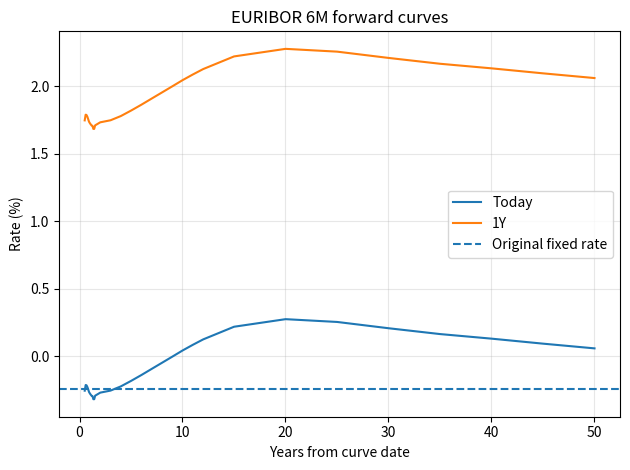

Source code (Python):
"""EUR 10m payer swap par-rate calculation and one-year revaluation."""
from __future__ import annotations
import numpy as np
import matplotlib.pyplot as plt

NOTIONAL = 10_000_000.0
START_DATE = 43928.0
VALUATION_1Y = 44294.0
TODAY_DISCOUNT_DATES = np.array([43935,43938,43945,43963,43992,44022,44054,44084,44116,44145,44175,44208,44237,44265,44298,44481,44663,44845,45028,45392,45757,46122,46489,46854,47218,47583,47948,48316,49409,51236,53064,54891,56716,58543,62193], dtype=float)
TODAY_DISCOUNTS = np.array([1.000063,1.000088,1.000177,1.000405,1.000773,1.001167,1.001584,1.00198,1.002369,1.002778,1.003175,1.003617,1.004017,1.004411,1.00486,1.00748,1.009914,1.012269,1.014492,1.018109,1.020539,1.02178,1.021856,1.020882,1.018847,1.015832,1.012106,1.007666,0.993762,0.977565,0.974523,0.981189,0.991171,1.000807,1.031432])
TODAY_FORWARD_DATES = np.array([44111,44144,44174,44207,44236,44264,44295,44326,44356,44386,44417,44448,44480,44662,45027,45391,45756,46121,46486,46853,47217,47582,47947,48313,49408,51235,53063,54890,56713,58540,60366,62192], dtype=float)
TODAY_FORWARD_RATES = np.array([-0.253,-0.211,-0.213,-0.227,-0.245,-0.263,-0.274,-0.283,-0.291,-0.293,-0.316,-0.316,-0.29,-0.2674,-0.25224,-0.2212,-0.1804,-0.13708,-0.0917,-0.0463,-0.0012,0.04456,0.08664,0.12658,0.2202,0.2762,0.25556,0.209,0.1659,0.132,0.095,0.0601]) / 100.0
Y1_DISCOUNT_DATES = np.array([44300,44303,44310,44328,44357,44387,44419,44449,44481,44510,44540,44573,44602,44630,44663,44846,45028,45210,45393,45757,46122,46487,46854,47219,47583,47948,48313,48681,49774,51601,53429,55256,57081,58908,62558], dtype=float)
Y1_DISCOUNTS = np.array([0.9997994375,0.9997135040,0.9995130638,0.9989985272,0.9981712671,0.9973293362,0.9964305548,0.9955932935,0.9946946085,0.9938876324,0.9930557529,0.9921462248,0.9913600600,0.9906088958,0.9897364976,0.9848783205,0.9799510078,0.9749946954,0.9699237797,0.9592638740,0.9477599046,0.9355222579,0.9225831896,0.9092006862,0.8954216497,0.8812806676,0.8670508340,0.8526676996,0.8120687472,0.7560125934,0.7138126970,0.6806071012,0.6517689052,0.6250704687,0.5813627743])
Y1_FORWARD_DATES = np.array([44476,44509,44539,44572,44601,44629,44660,44691,44721,44751,44782,44813,44845,45027,45392,45756,46121,46486,46851,47218,47582,47947,48312,48678,49773,51600,53428,55255,57078,58905,60731,62557], dtype=float)
Y1_FORWARD_RATES = np.array([1.747,1.789,1.787,1.773,1.755,1.737,1.726,1.717,1.709,1.707,1.684,1.684,1.71,1.7326,1.74776,1.7788,1.8196,1.86292,1.9083,1.9537,1.9988,2.04456,2.08664,2.12658,2.2202,2.2762,2.25556,2.209,2.1659,2.132,2.095,2.0601]) / 100.0
FLOAT_DATES = np.array([44111,44293,44476,44658,44841,45023,45206,45389,45572,45754], dtype=float)
FIXED_DATES = np.array([44293,44658,45023,45389,45754], dtype=float)


def interp(x, xp, fp): return np.interp(x, xp, fp)


def initial_par_rate():
    fwds = interp(FLOAT_DATES, TODAY_FORWARD_DATES, TODAY_FORWARD_RATES)
    dfs = interp(FLOAT_DATES, TODAY_DISCOUNT_DATES, TODAY_DISCOUNTS)
    pv_float = NOTIONAL * 0.5 * np.sum(fwds * dfs)
    fixed_dfs = interp(FIXED_DATES, TODAY_DISCOUNT_DATES, TODAY_DISCOUNTS)
    annuity = np.sum(fixed_dfs)
    return pv_float / (NOTIONAL * annuity), pv_float, annuity


def revalue_unchanged_curve(fixed_rate):
    rf = FLOAT_DATES[FLOAT_DATES > VALUATION_1Y]; rx = FIXED_DATES[FIXED_DATES > VALUATION_1Y]
    base_df = interp(np.array([VALUATION_1Y]), TODAY_DISCOUNT_DATES, TODAY_DISCOUNTS)[0]
    pv_float = NOTIONAL * .5 * np.sum(interp(rf,TODAY_FORWARD_DATES,TODAY_FORWARD_RATES) * interp(rf,TODAY_DISCOUNT_DATES,TODAY_DISCOUNTS)/base_df)
    pv_fixed = NOTIONAL * fixed_rate * np.sum(interp(rx,TODAY_DISCOUNT_DATES,TODAY_DISCOUNTS)/base_df)
    return pv_float - pv_fixed


def revalue_shifted_curve(fixed_rate):
    rf = FLOAT_DATES[FLOAT_DATES > VALUATION_1Y]; rx = FIXED_DATES[FIXED_DATES > VALUATION_1Y]
    pv_float = NOTIONAL * .5 * np.sum(interp(rf,Y1_FORWARD_DATES,Y1_FORWARD_RATES) * interp(rf,Y1_DISCOUNT_DATES,Y1_DISCOUNTS))
    pv_fixed = NOTIONAL * fixed_rate * np.sum(interp(rx,Y1_DISCOUNT_DATES,Y1_DISCOUNTS))
    return pv_float - pv_fixed


def main():
    fixed, pv_float, annuity = initial_par_rate()
    print(f"Par fixed rate: {100*fixed:.4f}%")
    print(f"1Y NPV, unchanged curve: EUR {revalue_unchanged_curve(fixed):,.2f}")
    print(f"1Y NPV, shifted curve: EUR {revalue_shifted_curve(fixed):,.2f}")
    plt.plot((TODAY_FORWARD_DATES-START_DATE)/365,100*TODAY_FORWARD_RATES,label="Today")
    plt.plot((Y1_FORWARD_DATES-VALUATION_1Y)/365,100*Y1_FORWARD_RATES,label="1Y")
    plt.axhline(100*fixed,ls="--",label="Original fixed rate")
    plt.xlabel("Years from curve date"); plt.ylabel("Rate (%)"); plt.title("EURIBOR 6M forward curves")
    plt.grid(alpha=.3); plt.legend(); plt.tight_layout(); plt.show()

if __name__ == "__main__": main()
